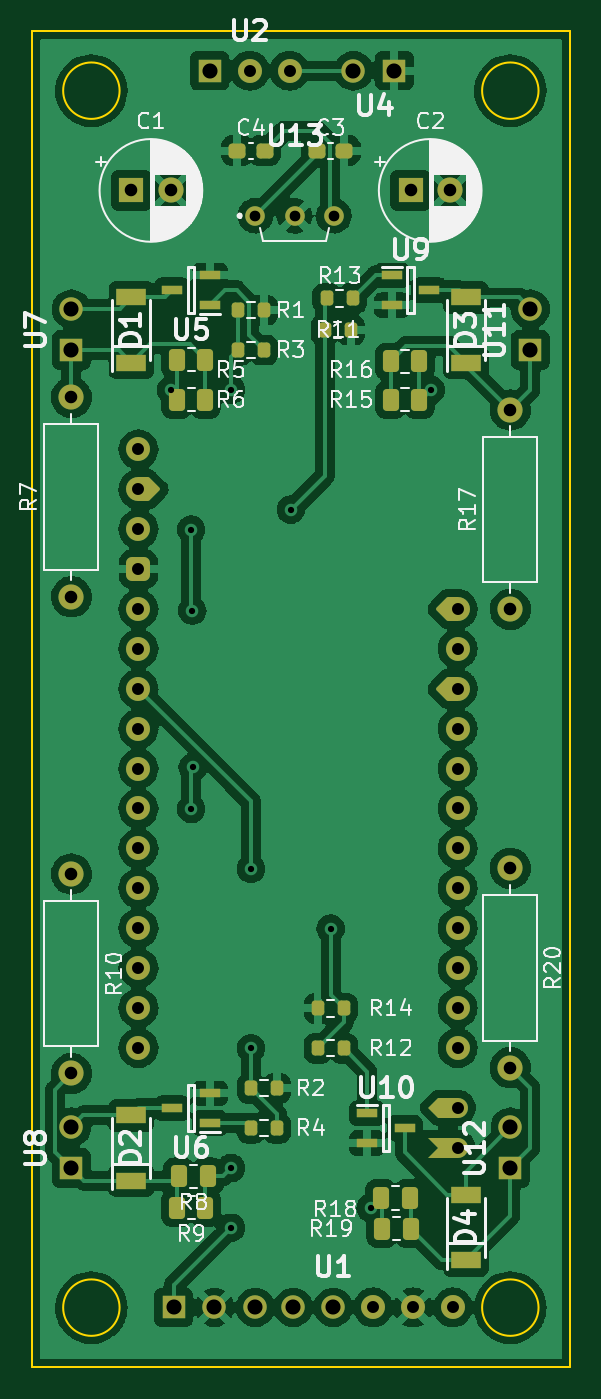
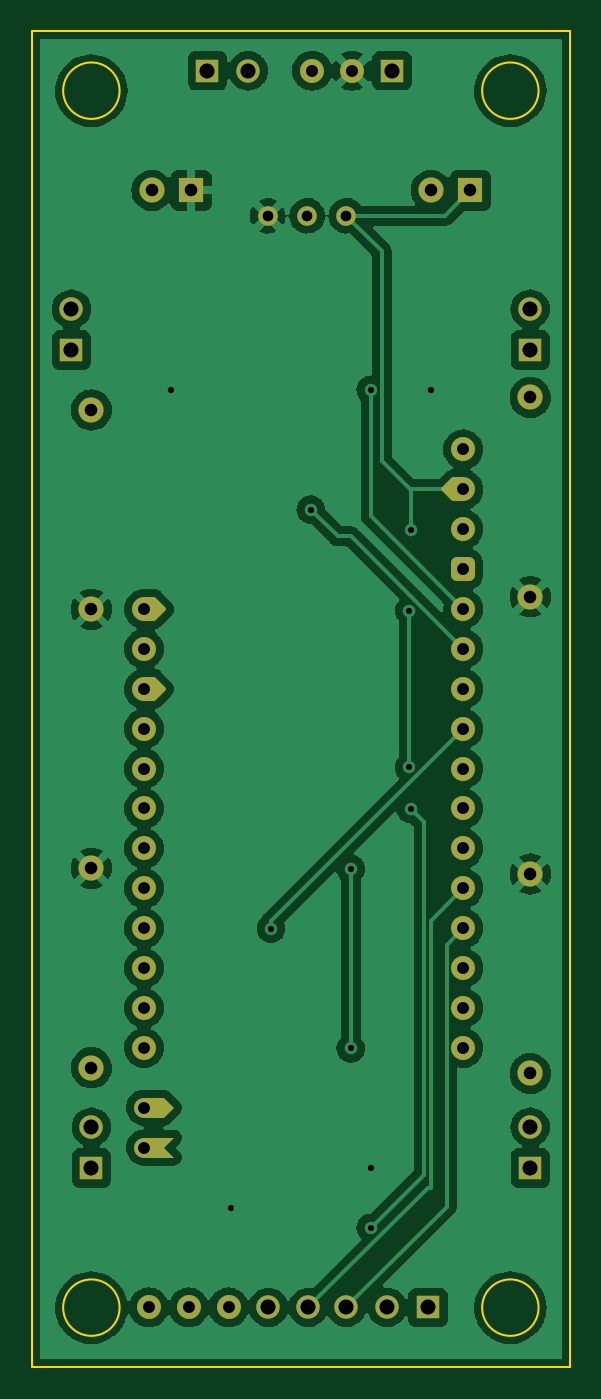
Circuit board: 9 layer files. Board 34.3 x 85.1 mm.
- bottom_copper: quadcopter-B_Cu.gbr (173123 bytes)
- bottom_mask: quadcopter-B_Mask.gbr (6293 bytes)
- bottom_silk: quadcopter-B_Silkscreen.gbr (470 bytes)
- outline: quadcopter-Edge_Cuts.gbr (1011 bytes)
- top_copper: quadcopter-F_Cu.gbr (276028 bytes)
- top_mask: quadcopter-F_Mask.gbr (8872 bytes)
- paste: quadcopter-F_Paste.gbr (3588 bytes)
- top_silk: quadcopter-F_Silkscreen.gbr (49700 bytes)
- drill: quadcopter-PTH.drl (1692 bytes)

=== bottom_copper: quadcopter-B_Cu.gbr (173123 bytes, source omitted) ===
=== bottom_mask: quadcopter-B_Mask.gbr (6293 bytes, source withheld) ===
=== bottom_silk: quadcopter-B_Silkscreen.gbr ===
%TF.GenerationSoftware,KiCad,Pcbnew,6.0.11+dfsg-1*%
%TF.CreationDate,2025-03-15T00:27:26-04:00*%
%TF.ProjectId,quadcopter,71756164-636f-4707-9465-722e6b696361,rev?*%
%TF.SameCoordinates,Original*%
%TF.FileFunction,Legend,Bot*%
%TF.FilePolarity,Positive*%
%FSLAX46Y46*%
G04 Gerber Fmt 4.6, Leading zero omitted, Abs format (unit mm)*
G04 Created by KiCad (PCBNEW 6.0.11+dfsg-1) date 2025-03-15 00:27:26*
%MOMM*%
%LPD*%
G01*
G04 APERTURE LIST*
G04 APERTURE END LIST*
M02*

=== outline: quadcopter-Edge_Cuts.gbr ===
%TF.GenerationSoftware,KiCad,Pcbnew,6.0.11+dfsg-1*%
%TF.CreationDate,2025-03-15T00:27:26-04:00*%
%TF.ProjectId,quadcopter,71756164-636f-4707-9465-722e6b696361,rev?*%
%TF.SameCoordinates,Original*%
%TF.FileFunction,Profile,NP*%
%FSLAX46Y46*%
G04 Gerber Fmt 4.6, Leading zero omitted, Abs format (unit mm)*
G04 Created by KiCad (PCBNEW 6.0.11+dfsg-1) date 2025-03-15 00:27:26*
%MOMM*%
%LPD*%
G01*
G04 APERTURE LIST*
%TA.AperFunction,Profile*%
%ADD10C,0.100000*%
%TD*%
G04 APERTURE END LIST*
D10*
X159276051Y-36830000D02*
G75*
G03*
X159276051Y-36830000I-1796051J0D01*
G01*
X185946051Y-36830000D02*
G75*
G03*
X185946051Y-36830000I-1796051J0D01*
G01*
X159276051Y-114300000D02*
G75*
G03*
X159276051Y-114300000I-1796051J0D01*
G01*
X185946051Y-114300000D02*
G75*
G03*
X185946051Y-114300000I-1796051J0D01*
G01*
X187960000Y-118110000D02*
X153670000Y-118110000D01*
X153670000Y-118110000D02*
X153670000Y-33020000D01*
X153670000Y-33020000D02*
X187960000Y-33020000D01*
X187960000Y-33020000D02*
X187960000Y-118110000D01*
M02*

=== top_copper: quadcopter-F_Cu.gbr (276028 bytes, source omitted) ===
=== top_mask: quadcopter-F_Mask.gbr (8872 bytes, source omitted) ===
=== paste: quadcopter-F_Paste.gbr ===
%TF.GenerationSoftware,KiCad,Pcbnew,6.0.11+dfsg-1*%
%TF.CreationDate,2025-03-15T00:27:26-04:00*%
%TF.ProjectId,quadcopter,71756164-636f-4707-9465-722e6b696361,rev?*%
%TF.SameCoordinates,Original*%
%TF.FileFunction,Paste,Top*%
%TF.FilePolarity,Positive*%
%FSLAX46Y46*%
G04 Gerber Fmt 4.6, Leading zero omitted, Abs format (unit mm)*
G04 Created by KiCad (PCBNEW 6.0.11+dfsg-1) date 2025-03-15 00:27:26*
%MOMM*%
%LPD*%
G01*
G04 APERTURE LIST*
G04 Aperture macros list*
%AMRoundRect*
0 Rectangle with rounded corners*
0 $1 Rounding radius*
0 $2 $3 $4 $5 $6 $7 $8 $9 X,Y pos of 4 corners*
0 Add a 4 corners polygon primitive as box body*
4,1,4,$2,$3,$4,$5,$6,$7,$8,$9,$2,$3,0*
0 Add four circle primitives for the rounded corners*
1,1,$1+$1,$2,$3*
1,1,$1+$1,$4,$5*
1,1,$1+$1,$6,$7*
1,1,$1+$1,$8,$9*
0 Add four rect primitives between the rounded corners*
20,1,$1+$1,$2,$3,$4,$5,0*
20,1,$1+$1,$4,$5,$6,$7,0*
20,1,$1+$1,$6,$7,$8,$9,0*
20,1,$1+$1,$8,$9,$2,$3,0*%
G04 Aperture macros list end*
%ADD10R,1.880000X1.100000*%
%ADD11RoundRect,0.250000X-0.262500X-0.450000X0.262500X-0.450000X0.262500X0.450000X-0.262500X0.450000X0*%
%ADD12RoundRect,0.200000X-0.200000X-0.275000X0.200000X-0.275000X0.200000X0.275000X-0.200000X0.275000X0*%
%ADD13RoundRect,0.200000X0.200000X0.275000X-0.200000X0.275000X-0.200000X-0.275000X0.200000X-0.275000X0*%
%ADD14R,1.300000X0.600000*%
%ADD15RoundRect,0.250000X0.262500X0.450000X-0.262500X0.450000X-0.262500X-0.450000X0.262500X-0.450000X0*%
%ADD16RoundRect,0.237500X-0.300000X-0.237500X0.300000X-0.237500X0.300000X0.237500X-0.300000X0.237500X0*%
G04 APERTURE END LIST*
D10*
%TO.C,D1*%
X160020000Y-54145000D03*
X160020000Y-49995000D03*
%TD*%
D11*
%TO.C,R5*%
X162917500Y-53965000D03*
X164742500Y-53965000D03*
%TD*%
D12*
%TO.C,R1*%
X166815000Y-50800000D03*
X168465000Y-50800000D03*
%TD*%
D13*
%TO.C,R4*%
X169290000Y-102870000D03*
X167640000Y-102870000D03*
%TD*%
D12*
%TO.C,R11*%
X172340000Y-52070000D03*
X173990000Y-52070000D03*
%TD*%
D14*
%TO.C,U9*%
X176600000Y-48580000D03*
X176600000Y-50480000D03*
X179000000Y-49530000D03*
%TD*%
%TO.C,U10*%
X175030000Y-101920000D03*
X175030000Y-103820000D03*
X177430000Y-102870000D03*
%TD*%
D15*
%TO.C,R8*%
X164882064Y-105945000D03*
X163057064Y-105945000D03*
%TD*%
D11*
%TO.C,R6*%
X162917500Y-56505000D03*
X164742500Y-56505000D03*
%TD*%
D15*
%TO.C,R16*%
X178355000Y-54070000D03*
X176530000Y-54070000D03*
%TD*%
D12*
%TO.C,R13*%
X172457742Y-50052500D03*
X174107742Y-50052500D03*
%TD*%
D11*
%TO.C,R18*%
X175908708Y-107320000D03*
X177733708Y-107320000D03*
%TD*%
D12*
%TO.C,R2*%
X167640000Y-100330000D03*
X169290000Y-100330000D03*
%TD*%
D13*
%TO.C,R12*%
X173545000Y-95250000D03*
X171895000Y-95250000D03*
%TD*%
D11*
%TO.C,R19*%
X175975000Y-109280000D03*
X177800000Y-109280000D03*
%TD*%
D15*
%TO.C,R15*%
X178355000Y-56505000D03*
X176530000Y-56505000D03*
%TD*%
D10*
%TO.C,D4*%
X181325810Y-111270000D03*
X181325810Y-107120000D03*
%TD*%
D12*
%TO.C,R3*%
X166815000Y-53340000D03*
X168465000Y-53340000D03*
%TD*%
D14*
%TO.C,U6*%
X165030000Y-102550000D03*
X165030000Y-100650000D03*
X162630000Y-101600000D03*
%TD*%
D12*
%TO.C,R14*%
X171895000Y-97790000D03*
X173545000Y-97790000D03*
%TD*%
D10*
%TO.C,D2*%
X160020000Y-106215000D03*
X160020000Y-102065000D03*
%TD*%
D15*
%TO.C,R9*%
X164742500Y-107950000D03*
X162917500Y-107950000D03*
%TD*%
D16*
%TO.C,C4*%
X166777500Y-40640000D03*
X168502500Y-40640000D03*
%TD*%
%TO.C,C3*%
X171857500Y-40640000D03*
X173582500Y-40640000D03*
%TD*%
D14*
%TO.C,U5*%
X165030000Y-50480000D03*
X165030000Y-48580000D03*
X162630000Y-49530000D03*
%TD*%
D10*
%TO.C,D3*%
X181325810Y-54145000D03*
X181325810Y-49995000D03*
%TD*%
M02*

=== top_silk: quadcopter-F_Silkscreen.gbr (49700 bytes, source omitted) ===
=== drill: quadcopter-PTH.drl ===
M48
; DRILL file {KiCad 6.0.11+dfsg-1} date Sat 15 Mar 2025 12:27:30 AM EDT
; FORMAT={-:-/ absolute / inch / decimal}
; #@! TF.CreationDate,2025-03-15T00:27:30-04:00
; #@! TF.GenerationSoftware,Kicad,Pcbnew,6.0.11+dfsg-1
; #@! TF.FileFunction,Plated,1,2,PTH
FMAT,2
INCH
; #@! TA.AperFunction,Plated,PTH,ViaDrill
T1C0.0157
; #@! TA.AperFunction,Plated,PTH,ComponentDrill
T2C0.0268
; #@! TA.AperFunction,Plated,PTH,ComponentDrill
T3C0.0300
; #@! TA.AperFunction,Plated,PTH,ComponentDrill
T4C0.0315
; #@! TA.AperFunction,Plated,PTH,ComponentDrill
T5C0.0378
%
G90
G05
T1
X6.4Y-2.2
X6.45Y-2.55
X6.45Y-3.25
X6.4529Y-2.7529
X6.4539Y-3.1461
X6.55Y-2.2
X6.55Y-4.15
X6.55Y-4.3
X6.6Y-3.4
X6.6Y-3.85
X6.7Y-2.5
X6.8Y-3.55
X6.9Y-4.25
X7.05Y-2.2
T2
X6.611Y-1.7634
X6.7094Y-1.7634
X6.8078Y-1.7634
T3
X6.3181Y-2.349
X6.3181Y-2.449
X6.3181Y-2.549
X6.3181Y-2.649
X6.3181Y-2.749
X6.3181Y-2.849
X6.3181Y-2.949
X6.3181Y-3.049
X6.3181Y-3.149
X6.3181Y-3.249
X6.3181Y-3.349
X6.3181Y-3.449
X6.3181Y-3.549
X6.3181Y-3.649
X6.3181Y-3.749
X6.3181Y-3.849
X6.5967Y-1.4
X6.6967Y-1.4
X6.9062Y-4.4992
X7.0062Y-4.4992
X7.1062Y-4.4992
X7.1181Y-2.749
X7.1181Y-2.849
X7.1181Y-2.949
X7.1181Y-3.049
X7.1181Y-3.149
X7.1181Y-3.249
X7.1181Y-3.349
X7.1181Y-3.449
X7.1181Y-3.549
X7.1181Y-3.649
X7.1181Y-3.749
X7.1181Y-3.849
X7.1181Y-3.999
X7.1181Y-4.099
T4
X6.15Y-2.2185
X6.15Y-2.7185
X6.15Y-3.413
X6.15Y-3.913
X6.3Y-1.7
X6.3984Y-1.7
X7.0Y-1.7
X7.0984Y-1.7
X7.25Y-2.25
X7.25Y-2.75
X7.25Y-3.3988
X7.25Y-3.8988
T5
X6.15Y-1.9976
X6.15Y-2.1
X6.15Y-4.0476
X6.15Y-4.15
X6.4062Y-4.4992
X6.4967Y-1.4
X6.5085Y-4.4992
X6.6109Y-4.4992
X6.7062Y-4.4992
X6.8062Y-4.4992
X6.8567Y-1.4
X6.9591Y-1.4
X7.25Y-4.0476
X7.25Y-4.15
X7.3Y-1.9976
X7.3Y-2.1
T0
M30
